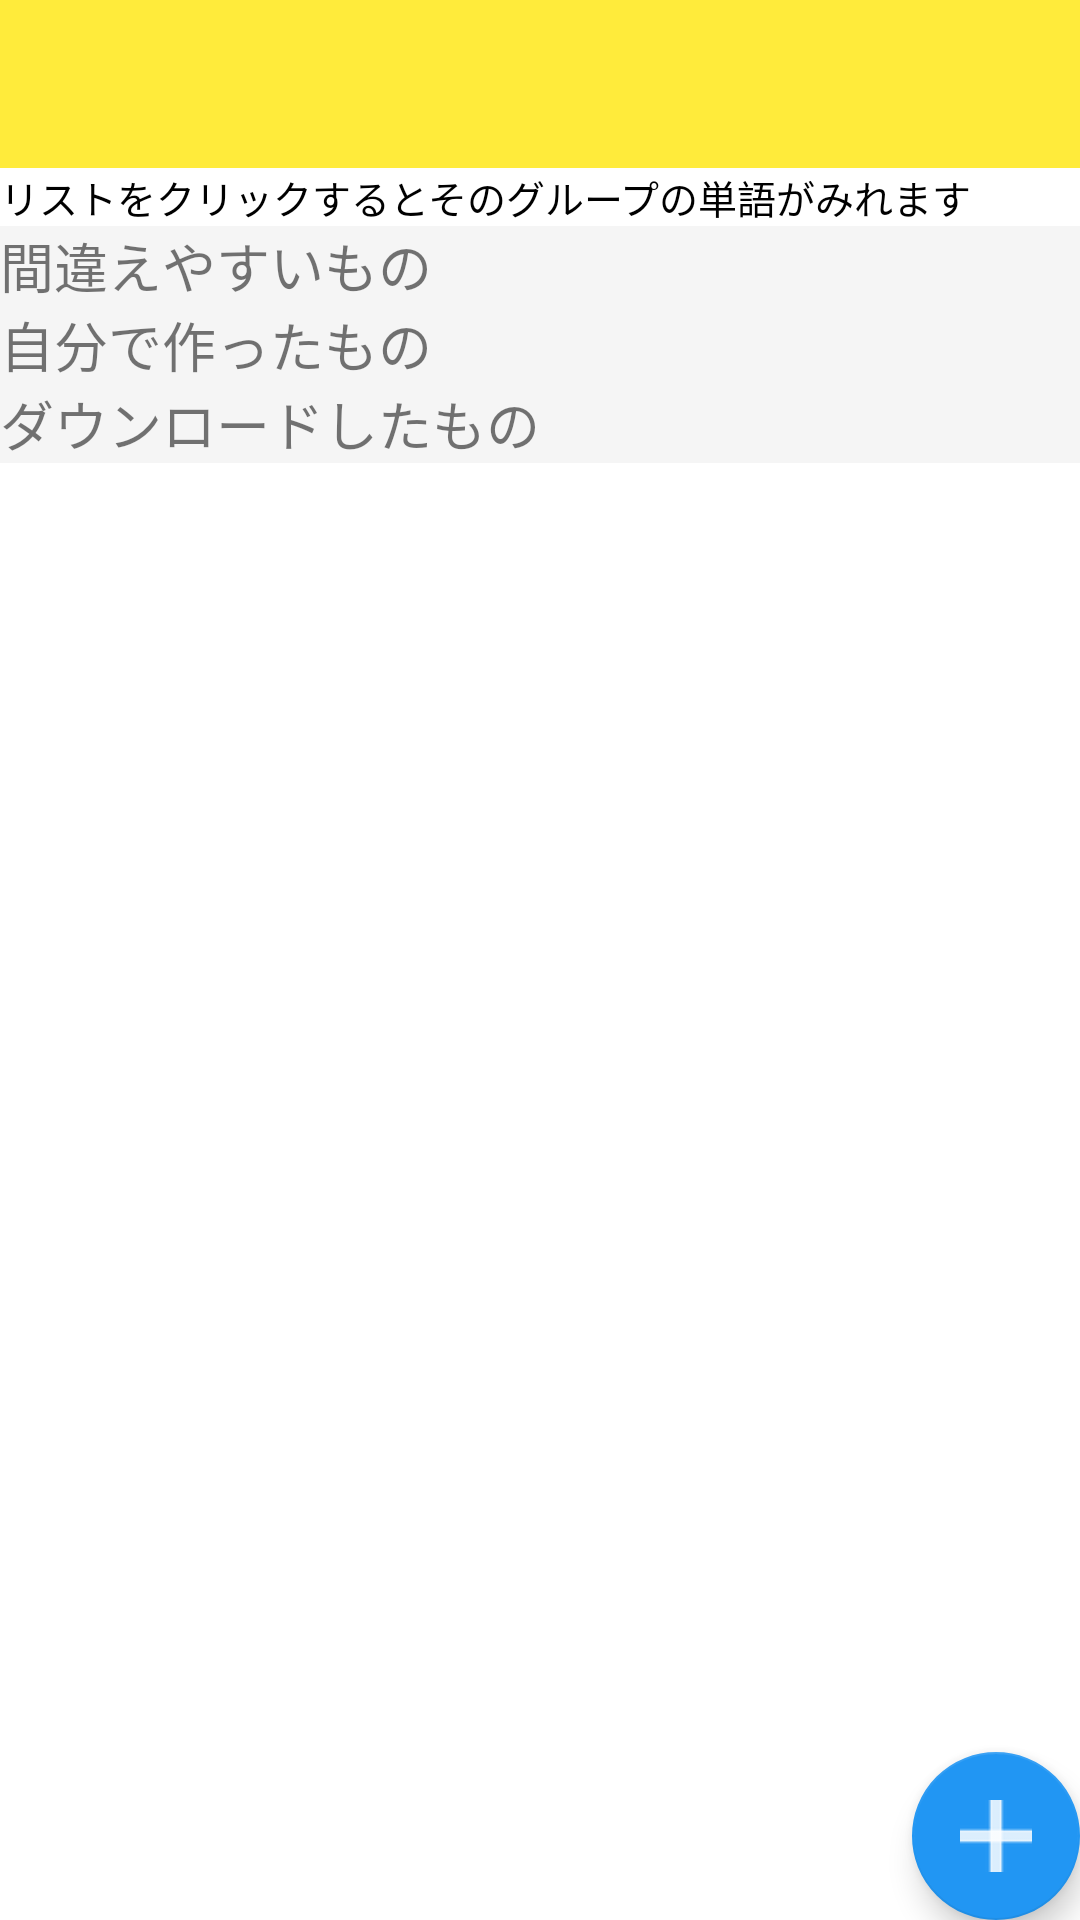

Android layout source for this screen:
<!-- AndroidManifest.xml: application theme AppTheme.NoActionBar -->
<!-- res/layout/activity_list.xml -->
<?xml version="1.0" encoding="utf-8"?>
<android.support.design.widget.CoordinatorLayout xmlns:android="http://schemas.android.com/apk/res/android"
    xmlns:app="http://schemas.android.com/apk/res-auto"
    xmlns:tools="http://schemas.android.com/tools"
    android:layout_width="match_parent"
    android:layout_height="match_parent"
    android:background="#ffffff"
    tools:context="com.lifeistech.naoto.myapplication_app_contest.Activity.MainActivity">


    <LinearLayout
        android:layout_width="wrap_content"
        android:layout_height="wrap_content"
        android:orientation="vertical"
        tools:layout_editor_absoluteX="8dp"
        tools:layout_editor_absoluteY="8dp">

        <android.support.design.widget.AppBarLayout
            android:layout_width="match_parent"
            android:layout_height="wrap_content"
            android:theme="@style/AppTheme.NoActionBar.AppBarOverlay"
            tools:layout_editor_absoluteX="8dp"
            tools:layout_editor_absoluteY="0dp">

            <android.support.v7.widget.Toolbar
                android:id="@+id/toolbar_list"
                android:layout_width="match_parent"
                android:layout_height="?attr/actionBarSize"
                android:background="#ffeb3b"
                app:popupTheme="@style/AppTheme.NoActionBar.PopupOverlay" />
        </android.support.design.widget.AppBarLayout>


        <TextView
            android:id="@+id/text_description"
            android:layout_width="match_parent"
            android:layout_height="wrap_content"
            android:fontFamily="sans-serif-medium"
            android:text="リストをクリックするとそのグループの単語がみれます"
            android:textColor="#000000"
            android:textSize="13dp" />

        <RelativeLayout
            android:id="@+id/layout1"
            android:layout_width="match_parent"
            android:layout_height="0dp"
            android:layout_weight="1">

            <TextView
                android:id="@+id/textView6"
                android:layout_width="match_parent"
                android:layout_height="wrap_content"
                android:background="#f5f5f5"
                android:text="間違えやすいもの"
                android:textSize="18dp" />

            <ListView
                android:id="@+id/listViewWeak"
                android:layout_width="match_parent"
                android:layout_height="wrap_content"
                android:layout_alignParentLeft="true"
                android:layout_alignParentStart="true"
                android:layout_below="@+id/textView6" />
        </RelativeLayout>

        <RelativeLayout
            android:id="@+id/layout2"
            android:layout_width="match_parent"
            android:layout_height="0dp"
            android:layout_weight="1">

            <TextView
                android:id="@+id/textView5"
                android:layout_width="match_parent"
                android:layout_height="wrap_content"
                android:background="#f5f5f5"
                android:text="自分で作ったもの"
                android:textSize="18dp" />

            <ListView
                android:id="@+id/listView2"
                android:layout_width="match_parent"
                android:layout_height="wrap_content"
                android:layout_alignParentLeft="true"
                android:layout_alignParentStart="true"
                android:layout_below="@+id/textView5" />
        </RelativeLayout>

        <RelativeLayout
            android:id="@+id/layout3"
            android:layout_width="match_parent"
            android:layout_height="0dp"
            android:layout_weight="1">

            <TextView
                android:id="@+id/textView11"
                android:layout_width="match_parent"
                android:layout_height="wrap_content"
                android:background="#f5f5f5"
                android:text="ダウンロードしたもの"
                android:textSize="18dp" />

            <ListView
                android:id="@+id/listDown"
                android:layout_width="match_parent"
                android:layout_height="wrap_content"
                android:layout_alignParentLeft="true"
                android:layout_alignParentStart="true"
                android:layout_below="@+id/textView11" />
        </RelativeLayout>

    </LinearLayout>

    <RelativeLayout
        android:id="@+id/fab_back_m"
        android:layout_width="match_parent"
        android:layout_height="match_parent"
        android:background="#C8ffffff"
        android:visibility="invisible" />

    <LinearLayout
        android:id="@+id/line2"
        android:layout_width="wrap_content"
        android:layout_height="wrap_content"
        android:layout_gravity="bottom|end"
        android:layout_marginBottom="160dp"
        android:orientation="horizontal"
        android:visibility="invisible">

        <TextView
            android:id="@+id/text2"
            android:layout_width="wrap_content"
            android:layout_height="wrap_content"
            android:layout_gravity="center"
            android:background="#ffffff"
            android:text="　　問題を解く　　"
            android:textColor="#000000"
            android:textSize="20dp" />

        <android.support.design.widget.FloatingActionButton
            android:id="@+id/fab3"
            android:layout_width="wrap_content"
            android:layout_height="wrap_content"
            android:layout_alignParentBottom="true"
            android:layout_alignParentRight="true"
            android:layout_gravity="bottom|end"
            android:layout_marginRight="@dimen/fab_margin"
            android:onClick="fab2"
            android:src="@android:drawable/ic_menu_edit"
            android:visibility="invisible"
            app:backgroundTint="@color/colorFAB1"
            app:elevation="6dp"
            app:fabSize="normal"
            app:pressedTranslationZ="12dp"
            tools:layout_editor_absoluteX="0dp"
            tools:layout_editor_absoluteY="0dp" />
    </LinearLayout>

    <LinearLayout
        android:id="@+id/line1"
        android:layout_width="wrap_content"
        android:layout_height="wrap_content"
        android:layout_gravity="bottom|end"
        android:layout_marginBottom="90dp"
        android:orientation="horizontal"
        android:visibility="invisible">

        <TextView
            android:id="@+id/text"
            android:layout_width="wrap_content"
            android:layout_height="wrap_content"
            android:layout_gravity="center"
            android:background="#ffffff"
            android:text="グループを追加する"
            android:textColor="#000000"
            android:textSize="20dp" />

        <android.support.design.widget.FloatingActionButton
            android:id="@+id/fab1"
            android:layout_width="wrap_content"
            android:layout_height="wrap_content"
            android:layout_alignParentBottom="true"
            android:layout_alignParentRight="true"
            android:layout_gravity="bottom|end"
            android:layout_marginRight="@dimen/fab_margin"
            android:onClick="fab1"
            android:src="@drawable/plus_white"
            android:visibility="invisible"
            app:backgroundTint="@color/colorFAB1"
            app:elevation="6dp"
            app:fabSize="normal"
            app:pressedTranslationZ="12dp"
            tools:layout_editor_absoluteX="0dp"
            tools:layout_editor_absoluteY="0dp" />
    </LinearLayout>

    <android.support.design.widget.FloatingActionButton
        android:id="@+id/fab"
        android:layout_width="wrap_content"
        android:layout_height="wrap_content"
        android:layout_alignParentBottom="true"
        android:layout_alignParentRight="true"
        android:layout_gravity="bottom|end"
        android:layout_margin="@dimen/fab_margin"
        android:onClick="fab"
        android:src="@drawable/plus_white"
        app:backgroundTint="@color/colorFAB1"
        app:elevation="6dp"
        app:fabSize="normal"
        app:pressedTranslationZ="12dp"
        tools:layout_editor_absoluteX="0dp"
        tools:layout_editor_absoluteY="0dp" />
</android.support.design.widget.CoordinatorLayout>
<!-- resources referenced by this layout -->
<resources>
  <color name="colorFAB1">#2196F3</color>
  <!-- drawable plus_white: png bitmap (drawable, 1094 bytes) -->
  <style name="AppTheme.NoActionBar.AppBarOverlay" parent="ThemeOverlay.AppCompat.Dark.ActionBar" />
  <style name="AppTheme.NoActionBar.PopupOverlay" parent="ThemeOverlay.AppCompat.Light" />
  <style name="AppTheme.NoActionBar">
          <item name="windowActionBar">false</item>
          <item name="windowNoTitle">true</item>
      </style>
</resources>
